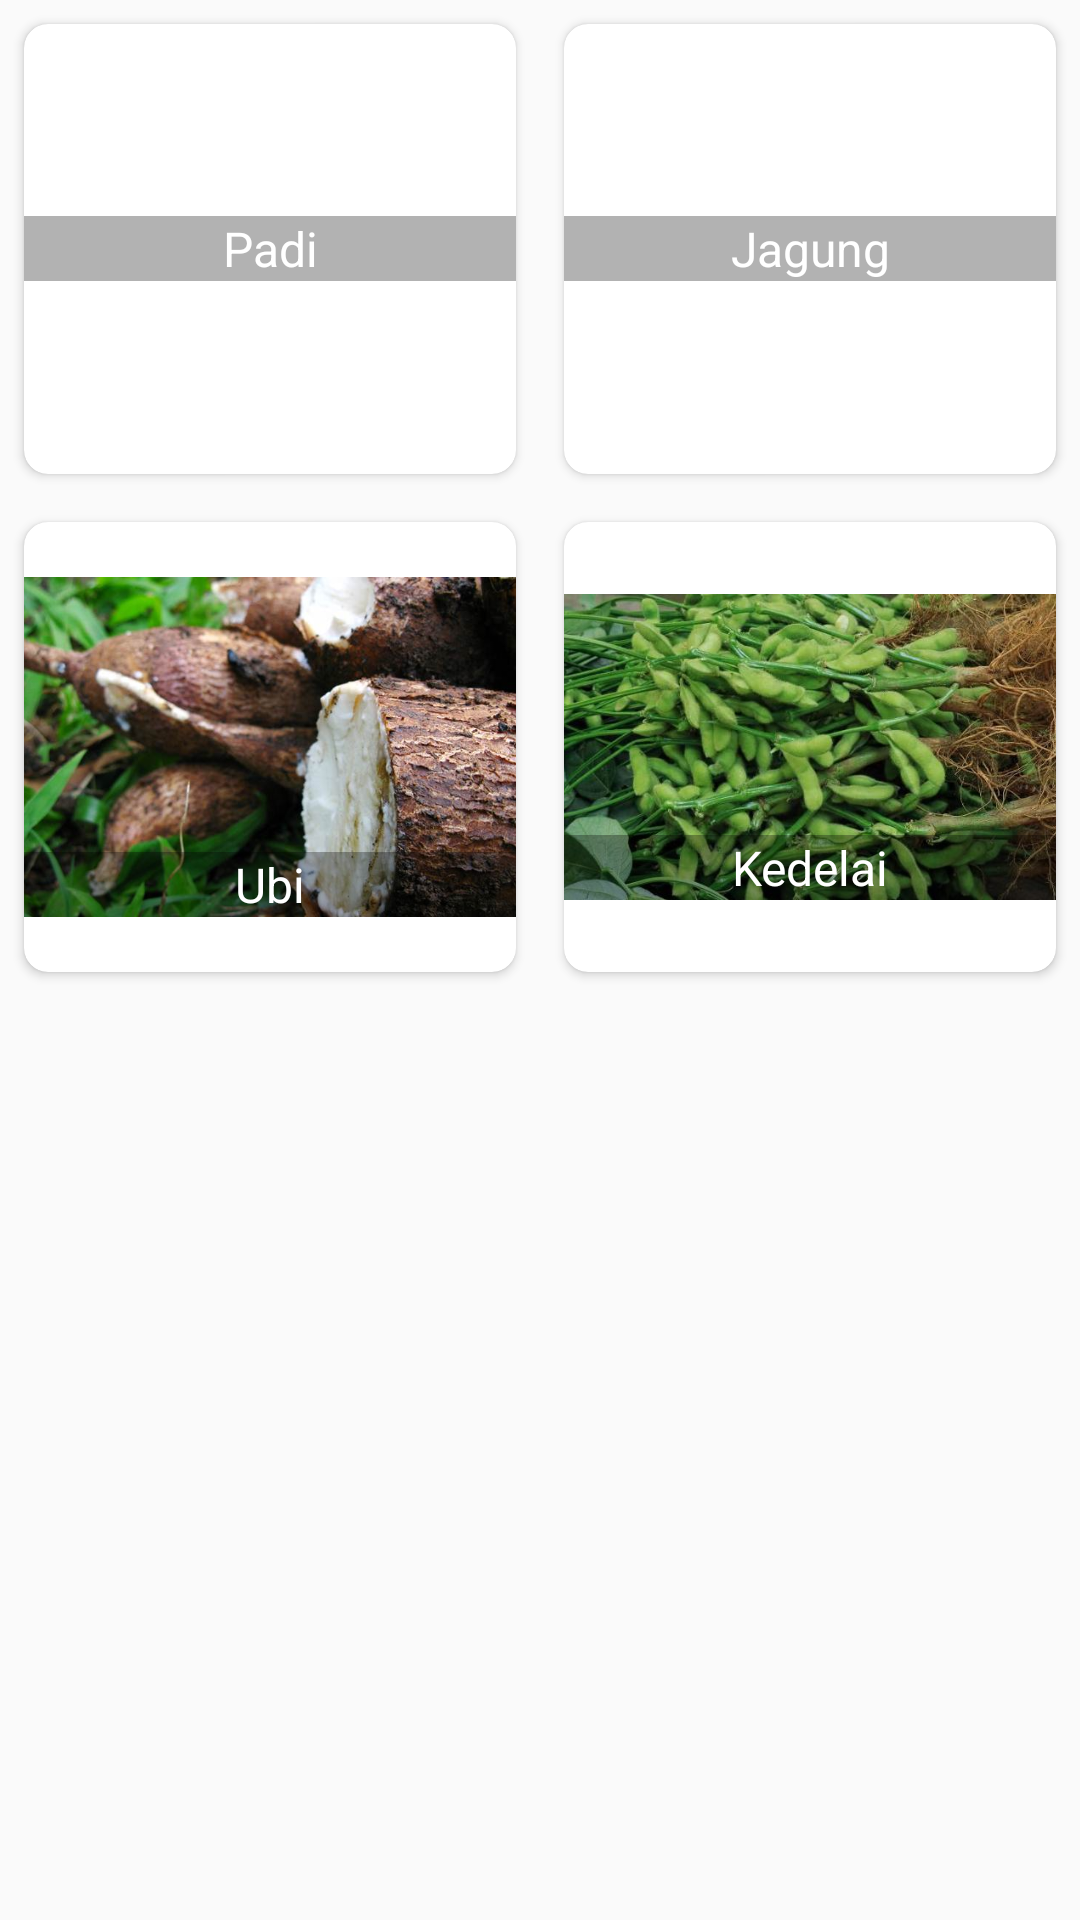

Here is an Android app screen rendered from its layout file. Give the layout XML and the strings, colors and styles it references.
<!-- AndroidManifest.xml: application theme AppTheme -->
<!-- res/layout/activity_pilih_pengingat.xml -->
<?xml version="1.0" encoding="utf-8"?>
<LinearLayout xmlns:android="http://schemas.android.com/apk/res/android"
    xmlns:app="http://schemas.android.com/apk/res-auto"
    xmlns:tools="http://schemas.android.com/tools"
    android:layout_width="match_parent"
    android:orientation="vertical"
    android:layout_height="match_parent"
    tools:context=".b_pilihmenu.PilihPengingatActivity">

    <LinearLayout
        android:layout_width="match_parent"
        android:orientation="horizontal"
        android:weightSum="2"
        android:layout_height="wrap_content">

        <android.support.v7.widget.CardView xmlns:android="http://schemas.android.com/apk/res/android"
            xmlns:app="http://schemas.android.com/apk/res-auto"
            android:layout_width="wrap_content"
            android:layout_height="wrap_content"
            android:layout_weight="1"
            android:id="@+id/idcvpadi"
            android:layout_margin="8dp"
            app:cardCornerRadius="8dp">

            <LinearLayout
                android:layout_width="180dp"
                android:layout_height="150dp"
                android:layout_gravity="center"
                android:gravity="center"
                android:orientation="vertical"
                android:padding="5dp">

                <FrameLayout
                    android:layout_width="match_parent"
                    android:layout_height="wrap_content">

                    <ImageView
                        android:layout_width="match_parent"
                        android:layout_height="match_parent"
                        android:adjustViewBounds="true"
                        android:scaleType="centerCrop"
                        android:src="@drawable/padi" />

                    <LinearLayout
                        android:layout_width="match_parent"
                        android:layout_height="wrap_content"
                        android:orientation="vertical"
                        android:layout_gravity="bottom"
                        android:background="#4D000000">

                        <TextView
                            android:layout_width="match_parent"
                            android:layout_height="match_parent"
                            android:gravity="center"
                            android:layout_gravity="bottom"
                            android:textColor="@android:color/white"
                            android:textSize="16sp"
                            android:text="Padi" />
                    </LinearLayout>
                </FrameLayout>
            </LinearLayout>

        </android.support.v7.widget.CardView>

        <android.support.v7.widget.CardView xmlns:android="http://schemas.android.com/apk/res/android"
            xmlns:app="http://schemas.android.com/apk/res-auto"
            android:layout_width="wrap_content"
            android:layout_weight="1"
            android:id="@+id/idcvjagung"
            android:layout_height="wrap_content"
            android:layout_margin="8dp"
            app:cardCornerRadius="8dp">

            <LinearLayout
                android:layout_width="180dp"
                android:layout_height="150dp"
                android:layout_gravity="center"
                android:gravity="center"
                android:orientation="vertical"
                android:padding="5dp">

                <FrameLayout
                    android:layout_width="match_parent"
                    android:layout_height="wrap_content">

                    <ImageView
                        android:layout_width="match_parent"
                        android:layout_height="match_parent"
                        android:adjustViewBounds="true"
                        android:scaleType="centerCrop"
                        android:src="@drawable/jagung" />

                    <LinearLayout
                        android:layout_width="match_parent"
                        android:layout_height="wrap_content"
                        android:orientation="vertical"
                        android:layout_gravity="bottom"
                        android:background="#4D000000">

                        <TextView
                            android:layout_width="match_parent"
                            android:layout_height="match_parent"
                            android:gravity="center"
                            android:layout_gravity="bottom"
                            android:textColor="@android:color/white"
                            android:textSize="16sp"
                            android:text="Jagung" />
                    </LinearLayout>
                </FrameLayout>
            </LinearLayout>

        </android.support.v7.widget.CardView>

    </LinearLayout>

    <LinearLayout
        android:layout_width="match_parent"
        android:orientation="horizontal"
        android:weightSum="2"
        android:layout_height="wrap_content">

        <android.support.v7.widget.CardView xmlns:android="http://schemas.android.com/apk/res/android"
            xmlns:app="http://schemas.android.com/apk/res-auto"
            android:layout_width="wrap_content"
            android:layout_height="wrap_content"
            android:layout_weight="1"
            android:id="@+id/idcvubi"
            android:layout_margin="8dp"
            app:cardCornerRadius="8dp">

            <LinearLayout
                android:layout_width="180dp"
                android:layout_height="150dp"
                android:layout_gravity="center"
                android:gravity="center"
                android:orientation="vertical"
                android:padding="5dp">

                <FrameLayout
                    android:layout_width="match_parent"
                    android:layout_height="wrap_content">

                    <ImageView
                        android:layout_width="match_parent"
                        android:layout_height="match_parent"
                        android:adjustViewBounds="true"
                        android:scaleType="centerCrop"
                        android:src="@drawable/singkong" />

                    <LinearLayout
                        android:layout_width="match_parent"
                        android:layout_height="wrap_content"
                        android:orientation="vertical"
                        android:layout_gravity="bottom"
                        android:background="#4D000000">

                        <TextView
                            android:layout_width="match_parent"
                            android:layout_height="match_parent"
                            android:gravity="center"
                            android:layout_gravity="bottom"
                            android:textColor="@android:color/white"
                            android:textSize="16sp"
                            android:text="Ubi" />
                    </LinearLayout>
                </FrameLayout>
            </LinearLayout>

        </android.support.v7.widget.CardView>

        <android.support.v7.widget.CardView xmlns:android="http://schemas.android.com/apk/res/android"
            xmlns:app="http://schemas.android.com/apk/res-auto"
            android:layout_width="wrap_content"
            android:layout_weight="1"
            android:id="@+id/idcvkedelai"
            android:layout_height="wrap_content"
            android:layout_margin="8dp"
            app:cardCornerRadius="8dp">

            <LinearLayout
                android:layout_width="180dp"
                android:layout_height="150dp"
                android:layout_gravity="center"
                android:gravity="center"
                android:orientation="vertical"
                android:padding="5dp">

                <FrameLayout
                    android:layout_width="match_parent"
                    android:layout_height="wrap_content">

                    <ImageView
                        android:layout_width="match_parent"
                        android:layout_height="match_parent"
                        android:adjustViewBounds="true"
                        android:scaleType="centerCrop"
                        android:src="@drawable/kedelai" />

                    <LinearLayout
                        android:layout_width="match_parent"
                        android:layout_height="wrap_content"
                        android:orientation="vertical"
                        android:layout_gravity="bottom"
                        android:background="#4D000000">

                        <TextView
                            android:layout_width="match_parent"
                            android:layout_height="match_parent"
                            android:gravity="center"
                            android:layout_gravity="bottom"
                            android:textColor="@android:color/white"
                            android:textSize="16sp"
                            android:text="Kedelai" />
                    </LinearLayout>
                </FrameLayout>
            </LinearLayout>

        </android.support.v7.widget.CardView>

    </LinearLayout>

</LinearLayout>
<!-- resources referenced by this layout -->
<resources>
  <!-- drawable kedelai: jpg bitmap (drawable, 49992 bytes) -->
  <!-- drawable singkong: jpg bitmap (drawable, 49208 bytes) -->
  <style name="AppTheme" parent="Theme.AppCompat.Light.DarkActionBar">
          
          <item name="colorPrimary">@color/colorPrimary</item>
          <item name="colorPrimaryDark">@color/colorPrimaryDark</item>
          <item name="colorAccent">@color/colorAccent</item>
      </style>
  <color name="colorPrimary">#008577</color>
  <color name="colorPrimaryDark">#00574B</color>
  <color name="colorAccent">#D81B60</color>
</resources>
